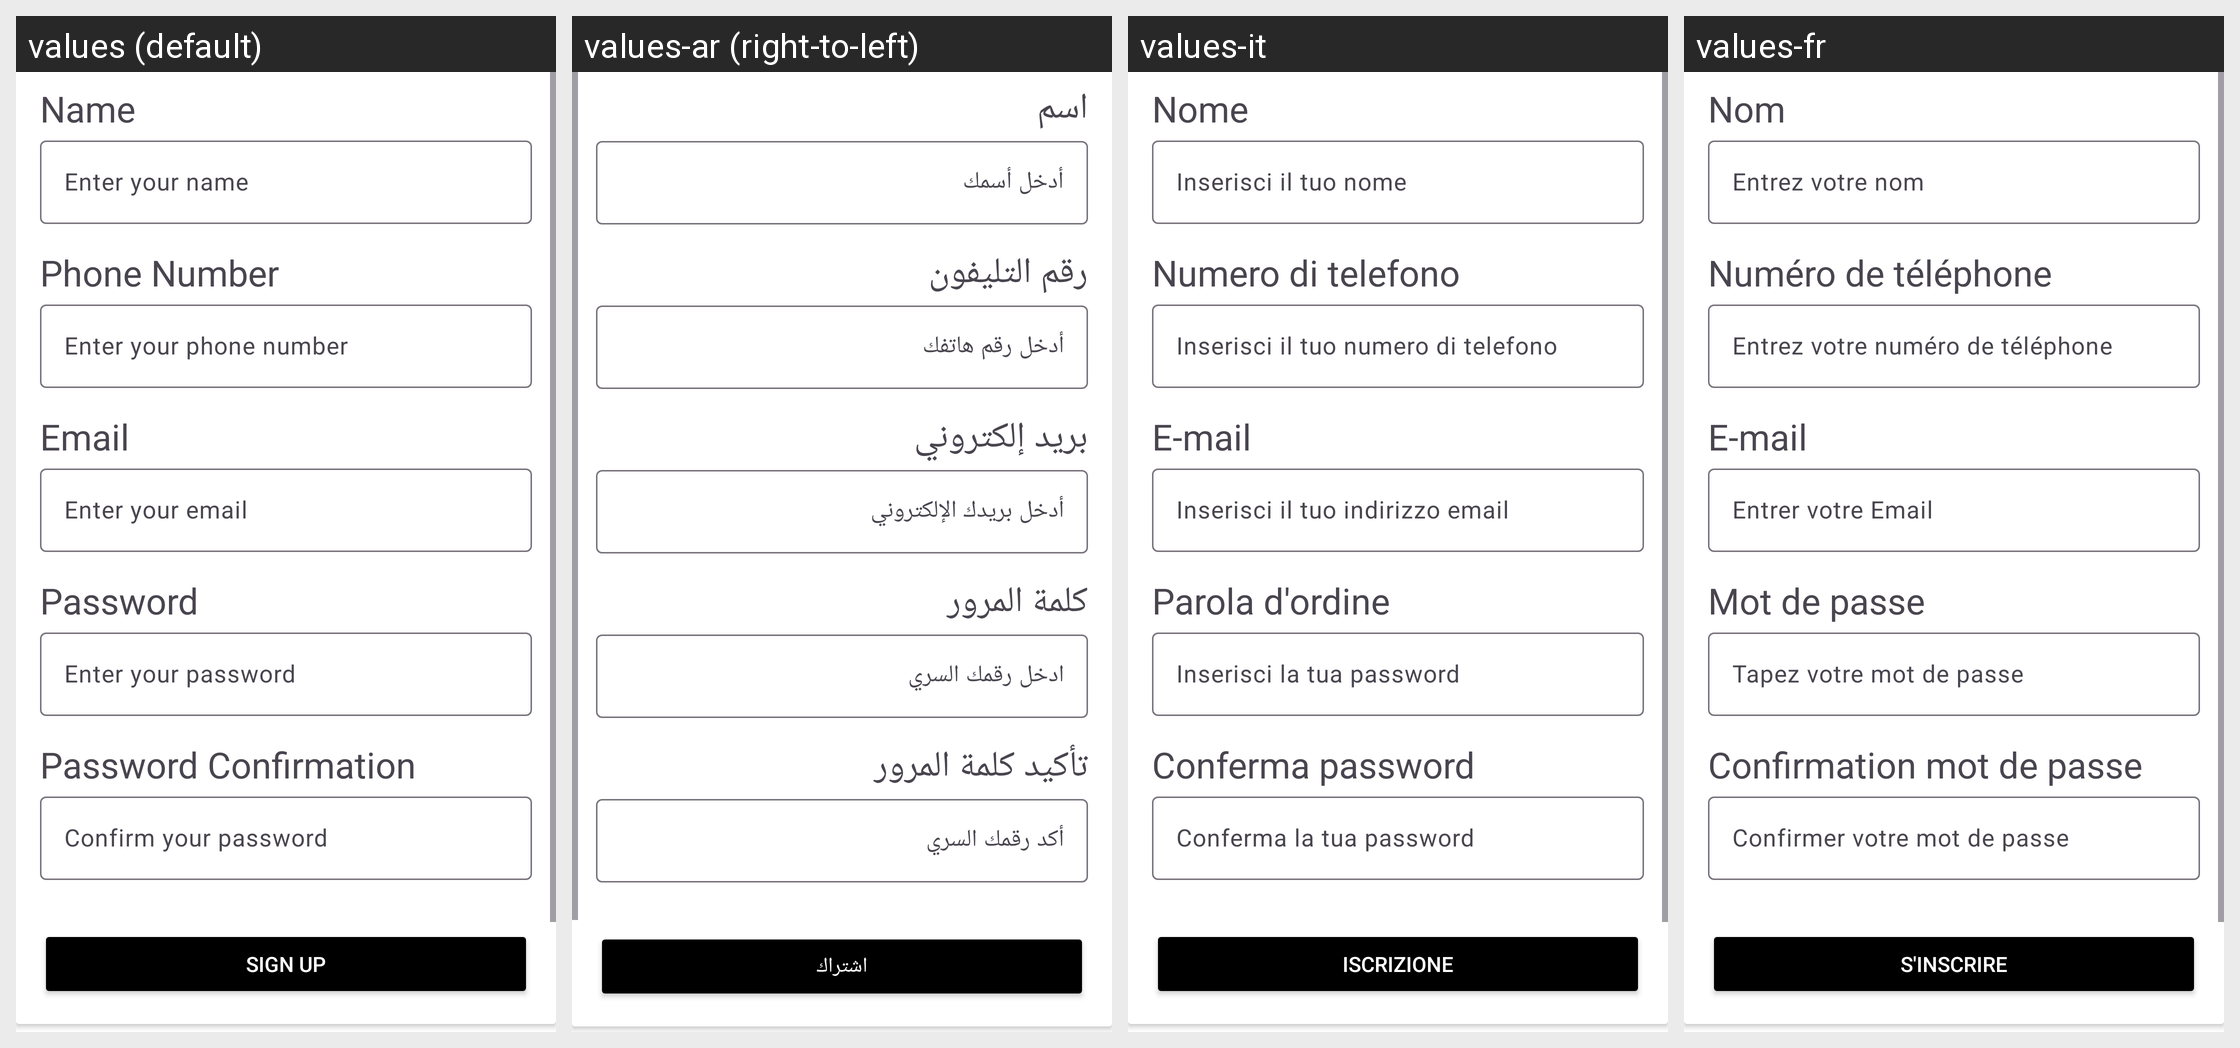

Here is an Android app screen in its default locale and in the app's own translations. Write out the translated-string differences for the strings that appear on this screen.
Android screen res/layout/fragment_sign_up.xml rendered under 4 locales, left to right: values (default), values-ar (right-to-left), values-it, values-fr. Device: Nexus 5 (rendered at 1080×1920; each locale shown at half size, 540×960, under a caption strip naming it); theme Theme.PizzApp.
Strings drawn on this screen, with the default value and each locale's value (text and hints the layout hard-codes, and strings that could not be matched under every locale, appear in the picture but are not listed):

Name
  values: Name
  values-ar: اسم
  values-it: Nome
  values-fr: Nom

NameInput
  values: Enter your name
  values-ar: أدخل أسمك
  values-it: Inserisci il tuo nome
  values-fr: Entrez votre nom

Phonenumber
  values: Phone Number
  values-ar: رقم التليفون
  values-it: Numero di telefono
  values-fr: Numéro de téléphone

PhonenumberInput
  values: Enter your phone number
  values-ar: أدخل رقم هاتفك
  values-it: Inserisci il tuo numero di telefono
  values-fr: Entrez votre numéro de téléphone

Email
  values: Email
  values-ar: بريد إلكتروني
  values-it: E-mail
  values-fr: E-mail

EmailInput
  values: Enter your email
  values-ar: أدخل بريدك الإلكتروني
  values-it: Inserisci il tuo indirizzo email
  values-fr: Entrer votre Email

Pass
  values: Password
  values-ar: كلمة المرور
  values-it: Parola d'ordine
  values-fr: Mot de passe

PassInput
  values: Enter your password
  values-ar: ادخل رقمك السري
  values-it: Inserisci la tua password
  values-fr: Tapez votre mot de passe

PassConfirm
  values: Password Confirmation
  values-ar: تأكيد كلمة المرور
  values-it: Conferma password
  values-fr: Confirmation mot de passe

ConfirmPass
  values: Confirm your password
  values-ar: أكد رقمك السري
  values-it: Conferma la tua password
  values-fr: Confirmer votre mot de passe

mb2
  values: Sign up
  values-ar: اشتراك
  values-it: Iscrizione
  values-fr: S'inscrire
